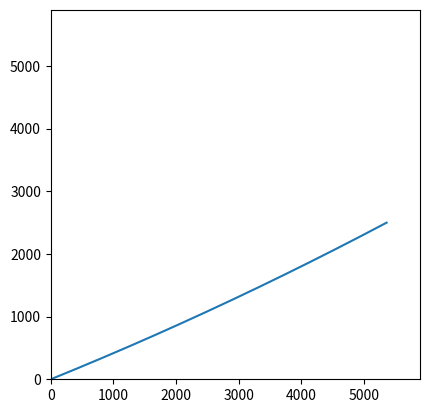

This chart was generated by the following Python code:
# -*- coding: utf-8 -*-
"""
Created on Thu Dec 19 12:26:00 2019

[redacted]
"""

import numpy as np
import matplotlib.pyplot as plt

"""
inputs:
    - tether mass per m
    - operating altitude
    - altitude angle
    - horizontal tension force
"""
g_gravity = 9.80665 #[m/s2]



###
def cable_sag_calculator(m_tether_per_length,h_operating_altitude,theta_altitude_angle_deg, H_horizontal_tension_force):
    
    w_tether_per_length = m_tether_per_length*g_gravity #[N] Weight per unit length of the tether
    
    theta_altitude_angle = theta_altitude_angle_deg*np.pi/180 #[rad] Angle between ground station and glider (straight cable)
    
    L_horizontal_operating_distance = h_operating_altitude/np.tan(theta_altitude_angle) #[m] Ground distance
    
    L_star_tether_chord_length = h_operating_altitude/np.sin(theta_altitude_angle) #[m] Chord length of cable, straight line cable length
    
    K1_sag_constant = np.arcsinh(w_tether_per_length*h_operating_altitude/(2*H_horizontal_tension_force*np.sinh(w_tether_per_length*L_horizontal_operating_distance/(2*H_horizontal_tension_force))))-w_tether_per_length*L_horizontal_operating_distance/(2*H_horizontal_tension_force)
    #print(K1_sag_constant)
    K2_sag_constant = - H_horizontal_tension_force/w_tether_per_length*np.cosh(K1_sag_constant)
    #print(K2_sag_constant)
    C_length_sag_cable = H_horizontal_tension_force/w_tether_per_length*(np.sinh(w_tether_per_length*L_horizontal_operating_distance/H_horizontal_tension_force+K1_sag_constant)-np.sinh(K1_sag_constant)) #[m]
    
    cable_angle_calculator(K1_sag_constant, w_tether_per_length, L_horizontal_operating_distance,H_horizontal_tension_force)
    
    cable_coordinates_calculator(L_horizontal_operating_distance, H_horizontal_tension_force, w_tether_per_length,K1_sag_constant,K2_sag_constant)
    
    #print('total cable length', C_length_sag_cable, 'm')
    #print('straight cable length', L_star_tether_chord_length, 'm')
    #print('percentage difference = ', (C_length_sag_cable-L_star_tether_chord_length)/L_star_tether_chord_length*100, '%')
    
    return C_length_sag_cable;    
###        


###
def cable_angle_calculator(K1_sag_constant, w_tether_per_length, L_horizontal_operating_distance,H_horizontal_tension_force):
    
    theta_tension_angle_ground = np.arctan(np.sinh(K1_sag_constant))
    theta_tension_angle_glider = np.arctan(np.sinh(w_tether_per_length*L_horizontal_operating_distance/H_horizontal_tension_force+K1_sag_constant))
    
    #print('glider rope angle = ', theta_tension_angle_glider*180/np.pi, 'degrees')
    if theta_tension_angle_ground < 0:
        #print('ERROR, tether touches ground, theta =', theta_tension_angle_ground*np.pi/180, 'degrees')
    # else:
    #     #print('Phew, we are OK, theta=', theta_tension_angle_ground*180/np.pi, 'degrees')
        return(theta_tension_angle_glider, theta_tension_angle_ground)
###

###
def cable_coordinates_calculator(L_horizontal_operating_distance, H_horizontal_tension_force, w_tether_per_length,K1_sag_constant,K2_sag_constant):
    x_cable_coordinate = [] #[m]
    y_cable_coordinate = [] #[m]
    
    for x in range(0,int(L_horizontal_operating_distance),1):
        x_cable_coordinate.append(x)
        y = H_horizontal_tension_force/w_tether_per_length*np.cosh(w_tether_per_length/H_horizontal_tension_force*x + K1_sag_constant) + K2_sag_constant
        y_cable_coordinate.append(y)
        
    plt.plot(x_cable_coordinate,y_cable_coordinate)
    plt.ylim(0, L_horizontal_operating_distance+0.1*L_horizontal_operating_distance)
    plt.xlim(0, L_horizontal_operating_distance+0.1*L_horizontal_operating_distance)
    plt.gca().set_aspect('equal', adjustable='box')
    
    return x_cable_coordinate, y_cable_coordinate
###

###
def cable_dimensions_calculator(tension_force_cable, ultimate_tensile_strength, density_tether):   
    safety_factor = 5
    A_crosssectional_area_cable = safety_factor*tension_force_cable/ultimate_tensile_strength #[m^2]
    r_radius_cable = np.sqrt(A_crosssectional_area_cable/np.pi) #[m]
    
    m_tether_per_length = density_tether*A_crosssectional_area_cable
    return m_tether_per_length, r_radius_cable;
###


#inputs:
m_tether_per_length, r_radius_cable = cable_dimensions_calculator(42000,3000*10**6, 1000) #[kg/m], [m]
d_diameter_cable_mm = 2*r_radius_cable*1000 #[mm]
h_operating_altitude = 2500 #[m]
theta_altitude_angle_deg = 25 #[deg]
H_horizontal_tension_force = 33000 #[N]

C_length_sag_cable = cable_sag_calculator(m_tether_per_length,h_operating_altitude,theta_altitude_angle_deg, H_horizontal_tension_force)